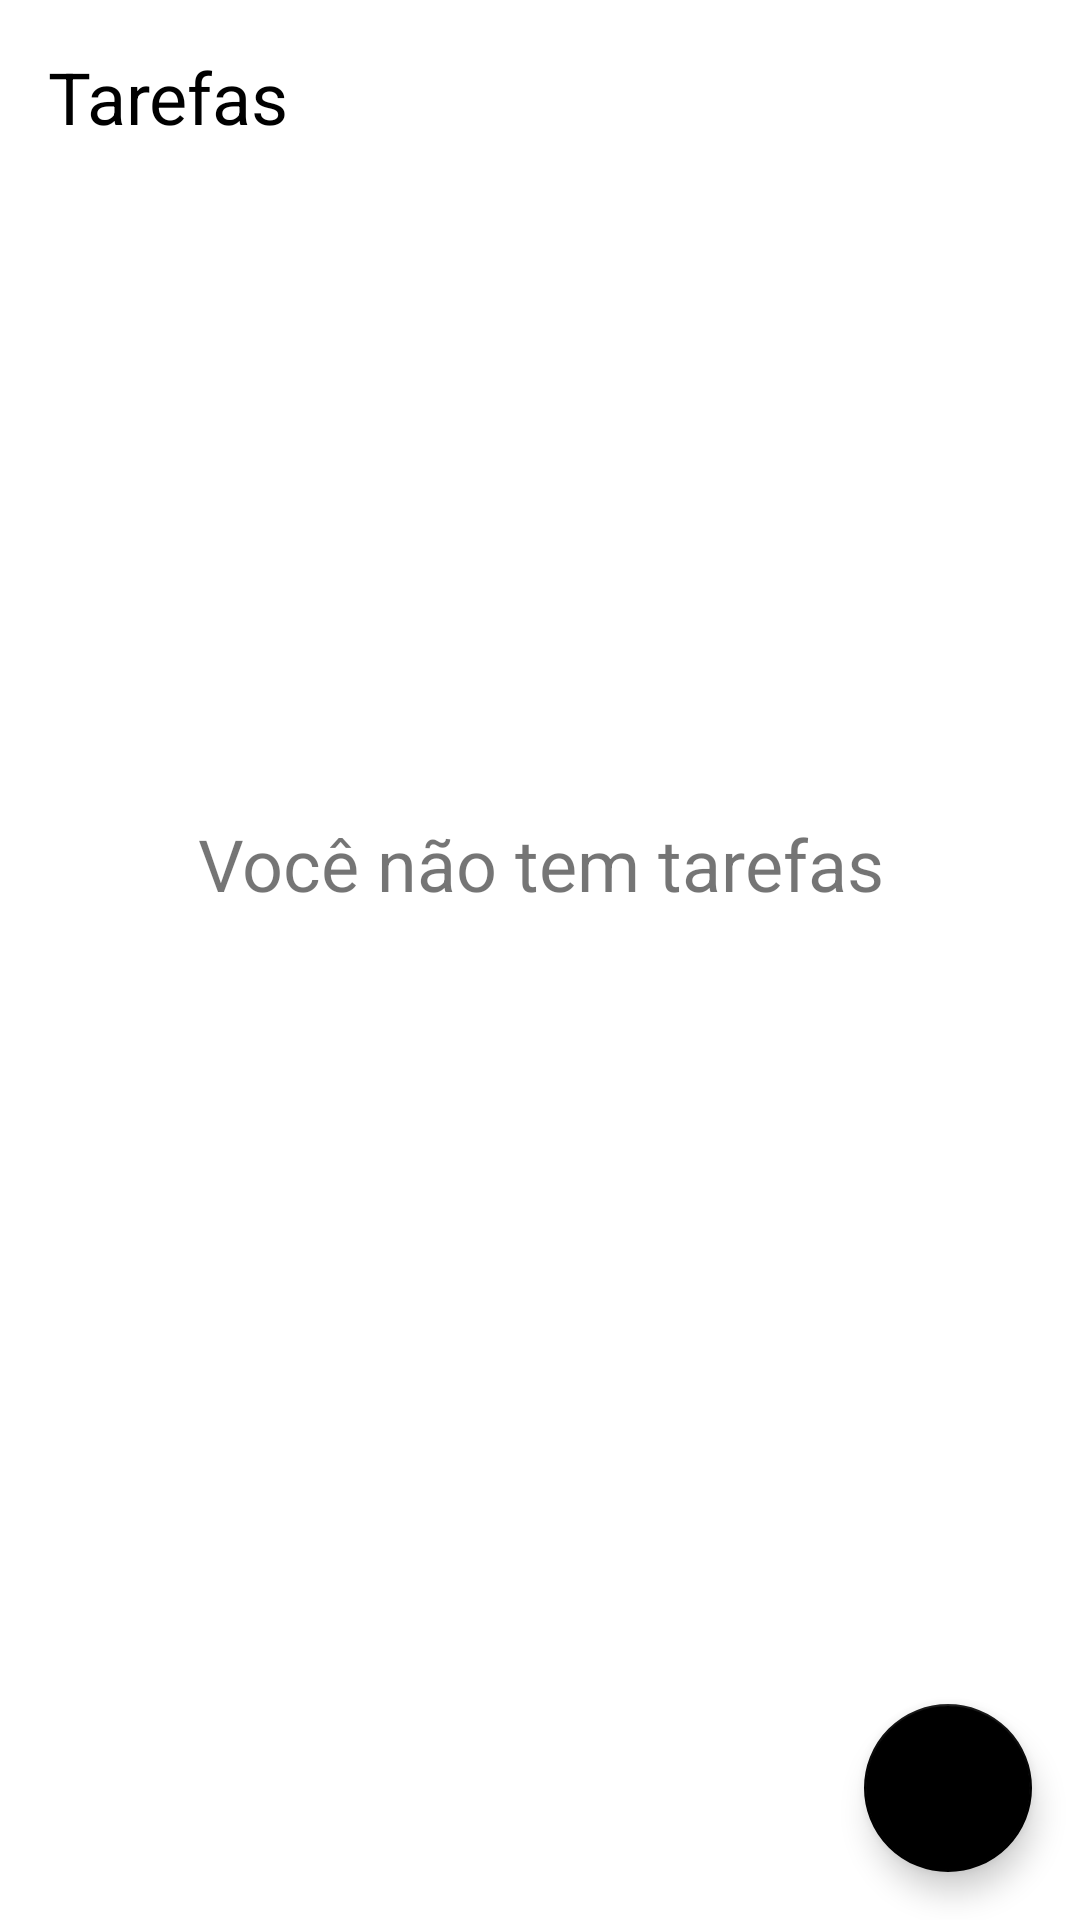

Layout XML and referenced resources for this Android screen:
<!-- AndroidManifest.xml: application theme Theme.LembretesTask -->
<!-- res/layout/activity_main.xml -->
<?xml version="1.0" encoding="utf-8"?>
<androidx.constraintlayout.widget.ConstraintLayout
    xmlns:android="http://schemas.android.com/apk/res/android"
    xmlns:app="http://schemas.android.com/apk/res-auto"
    xmlns:tools="http://schemas.android.com/tools"
    android:layout_width="match_parent"
    android:layout_height="match_parent"
    tools:context=".ui.MainActivity">

    <TextView
        android:id="@+id/main_title"
        android:layout_width="wrap_content"
        android:layout_height="wrap_content"
        android:layout_margin="16dp"
        android:text="@string/tasks"
        android:textSize="24sp"
        android:textColor="@color/black"
        app:layout_constraintStart_toStartOf="parent"
        app:layout_constraintTop_toTopOf="parent" />

    <include
        android:id="@+id/include_empty"
        layout="@layout/empty_state"/>

    <androidx.recyclerview.widget.RecyclerView
        android:id="@+id/rv_tasks"
        android:layout_width="match_parent"
        android:layout_height="wrap_content"
        android:layout_marginTop="16dp"
        app:layoutManager="androidx.recyclerview.widget.LinearLayoutManager"
        tools:itemCount="8"
        tools:visiblity="gone"
        tools:listitem="@layout/item_task"
        app:layout_constraintBottom_toTopOf="@+id/btn_add"
        app:layout_constraintTop_toBottomOf="@id/main_title"/>

    <com.google.android.material.floatingactionbutton.FloatingActionButton
        android:id="@+id/btn_add"
        android:layout_width="wrap_content"
        android:layout_height="wrap_content"
        android:layout_margin="16dp"
        app:srcCompat="@drawable/ic_add"
        app:layout_constraintEnd_toEndOf="parent"
        app:layout_constraintBottom_toBottomOf="parent"
        android:contentDescription="@string/nova_tarefa_desc" />

</androidx.constraintlayout.widget.ConstraintLayout>
<!-- res/layout/empty_state.xml (included above) -->
<?xml version="1.0" encoding="utf-8"?>
<androidx.constraintlayout.widget.ConstraintLayout android:id="@+id/empty_state"
    xmlns:android="http://schemas.android.com/apk/res/android"
    android:layout_width="match_parent"
    android:layout_height="match_parent"
    android:layout_margin="16dp"
    xmlns:app="http://schemas.android.com/apk/res-auto">

    <TextView
        android:id="@id/message"
        android:layout_width="0dp"
        android:layout_height="wrap_content"
        android:text="Você não tem tarefas"
        android:layout_marginBottom="16dp"
        android:gravity="center"
        android:textSize="24sp"
        app:layout_constraintStart_toStartOf="parent"
        app:layout_constraintEnd_toEndOf="parent"
        app:layout_constraintBottom_toTopOf="@+id/image"/>

    <androidx.appcompat.widget.AppCompatImageView
        android:id="@+id/image"
        android:layout_width="wrap_content"
        android:layout_height="wrap_content"
        app:srcCompat="@drawable/ic_list_alt"
        app:layout_constraintTop_toTopOf="parent"
        app:layout_constraintStart_toStartOf="parent"
        app:layout_constraintEnd_toEndOf="parent"
        app:layout_constraintBottom_toBottomOf="parent"/>

</androidx.constraintlayout.widget.ConstraintLayout>
<!-- res/layout/item_task.xml (included above) -->
<?xml version="1.0" encoding="utf-8"?>
<androidx.constraintlayout.widget.ConstraintLayout
    xmlns:android="http://schemas.android.com/apk/res/android"
    xmlns:app="http://schemas.android.com/apk/res-auto"
    xmlns:tools="http://schemas.android.com/tools"
    android:layout_width="match_parent"
    android:layout_height="wrap_content"
    android:layout_margin="16dp">

    <TextView
        android:id="@+id/item_title"
        android:layout_width="wrap_content"
        android:layout_height="wrap_content"
        android:textSize="18sp"
        android:textStyle="bold"
        android:textColor="@color/black"
        tools:text="Passear com o cachorro"
        app:layout_constraintStart_toStartOf="parent"
        app:layout_constraintTop_toTopOf="parent"/>

    <TextView
        android:id="@+id/item_date"
        android:layout_width="wrap_content"
        android:layout_height="wrap_content"
        android:textSize="18sp"
        android:textStyle="bold"
        android:textColor="@color/black"
        tools:text="01/01/2000 23:59"
        app:layout_constraintStart_toStartOf="@+id/item_title"
        app:layout_constraintTop_toBottomOf="@+id/item_title"/>

    <androidx.appcompat.widget.AppCompatImageView
        android:id="@+id/menu"
        android:layout_width="36dp"
        android:layout_height="36dp"
        app:srcCompat="@drawable/ic_more"
        app:layout_constraintBottom_toBottomOf="parent"
        app:layout_constraintEnd_toEndOf="parent"
        app:layout_constraintTop_toTopOf="parent"/>

</androidx.constraintlayout.widget.ConstraintLayout>
<!-- resources referenced by this layout -->
<resources>
  <string name="nova_tarefa_desc">Nova Tarefa</string>
  <string name="tasks">Tarefas</string>
  <style name="Theme.LembretesTask" parent="Theme.MaterialComponents.Light.NoActionBar">
          
          <item name="colorPrimary">@color/black</item>
          <item name="colorPrimaryDark">@color/black</item>
          
          <item name="colorSecondary">@color/black</item>
          <item name="colorOnSecondary">@color/white</item>
          
          <item name="android:statusBarColor" tools:targetApi="l">?attr/colorPrimaryVariant</item>
          
      </style>
  <!-- not gathered from this repository: default colours our renderer supplied (Android Studio template values) -->
  <color name="black">#FF000000</color>
  <color name="white">#FFFFFFFF</color>
</resources>
